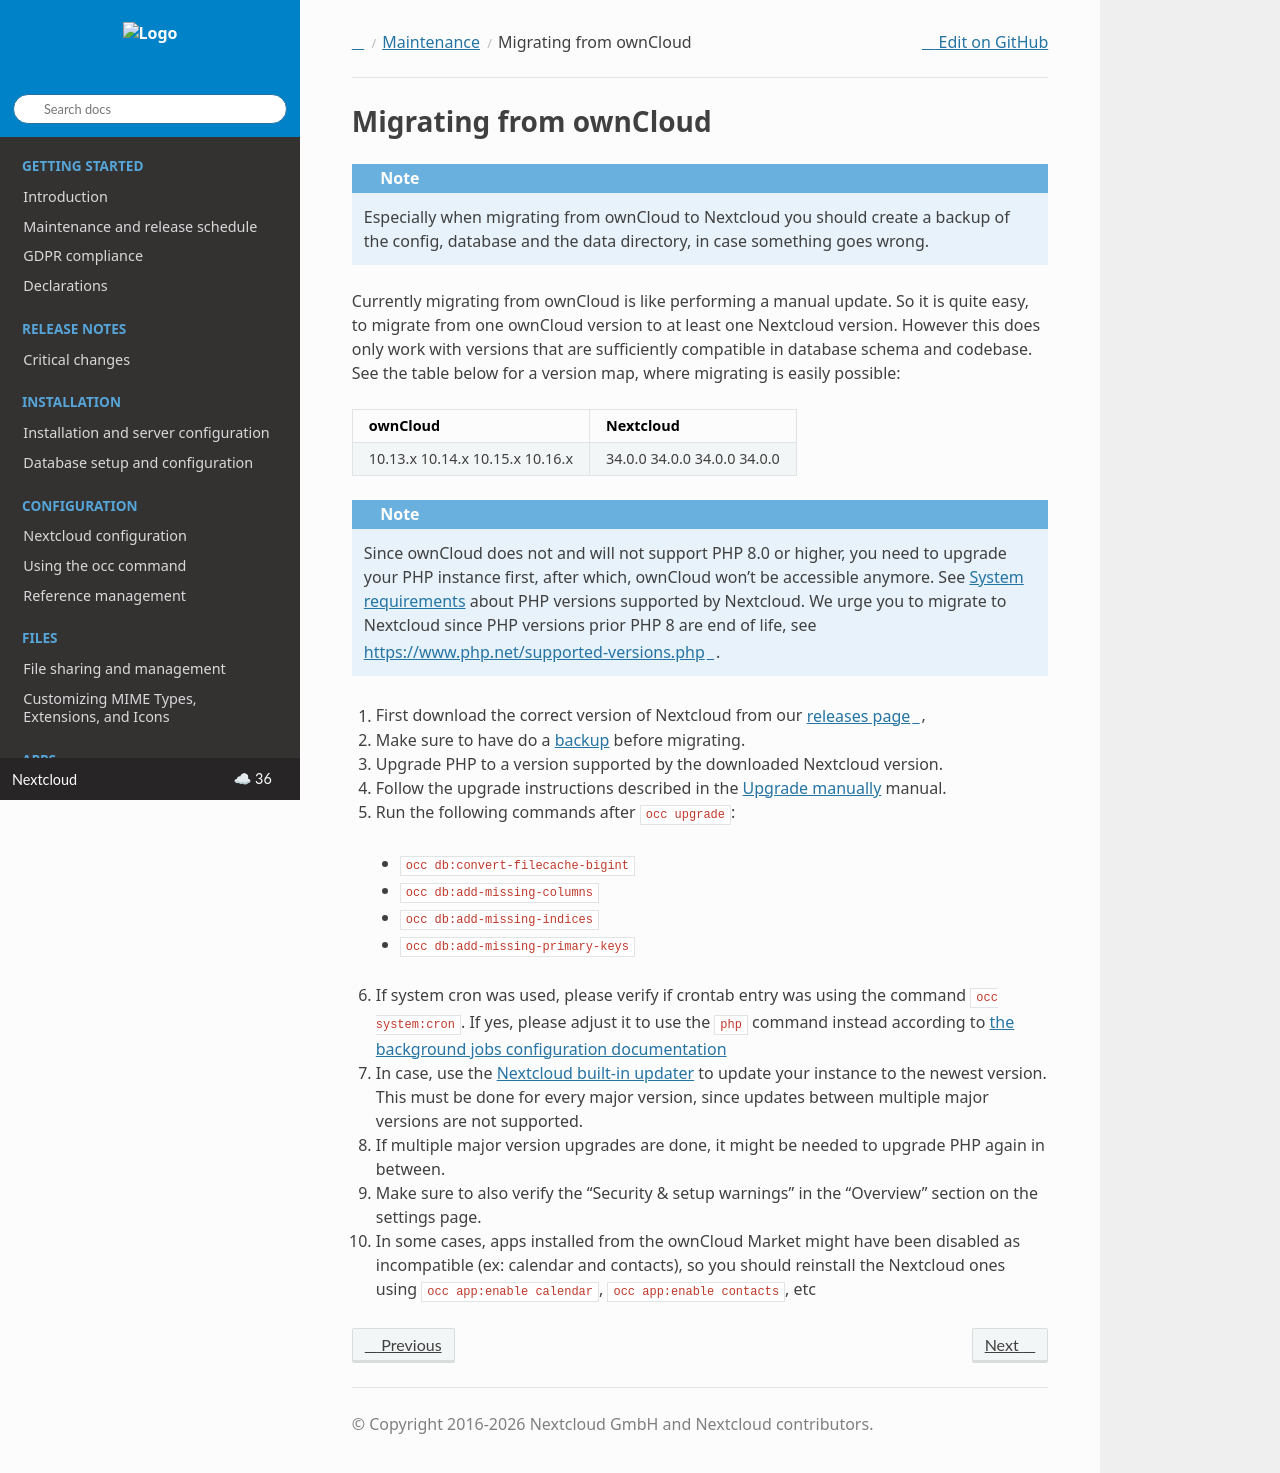

repository: nextcloud/documentation · page: server/latest/admin_manual/maintenance/migrating_owncloud.html · generator: sphinx

=======================
Migrating from ownCloud
=======================


.. note:: Especially when migrating from ownCloud to Nextcloud you should
          create a backup of the config, database and the data directory,
          in case something goes wrong.

Currently migrating from ownCloud is like performing a manual update.
So it is quite easy, to migrate from one ownCloud version to at least one Nextcloud version.
However this does only work with versions that are sufficiently compatible in database schema and codebase.
See the table below for a version map, where migrating is easily possible:

+-------------------+-------------------------------+
| ownCloud          | Nextcloud                     |
+===================+===============================+
| 10.13.x           | 34.0.0                        |
| 10.14.x           | 34.0.0                        |
| 10.15.x           | 34.0.0                        |
| 10.16.x           | 34.0.0                        |
+-------------------+-------------------------------+

.. note:: Since ownCloud does not and will not support PHP 8.0 or higher, you
          need to upgrade your PHP instance first, after which, ownCloud won't
          be accessible anymore. See :doc:`../installation/system_requirements`
          about PHP versions supported by Nextcloud. We urge you to migrate to
          Nextcloud since PHP versions prior PHP 8 are end of life, see
          `<https://www.php.net/supported-versions.php>`_.

1. First download the correct version of Nextcloud from our `releases page <https://nextcloud.com/changelog/>`_,

2. Make sure to have do a :doc:`backup<backup>` before migrating.

3. Upgrade PHP to a version supported by the downloaded Nextcloud version.

4. Follow the upgrade instructions described in the :doc:`manual_upgrade` manual.

5. Run the following commands after ``occ upgrade``:

  * ``occ db:convert-filecache-bigint``
  * ``occ db:add-missing-columns``
  * ``occ db:add-missing-indices``
  * ``occ db:add-missing-primary-keys``

6. If system cron was used, please verify if crontab entry was using the command ``occ system:cron``.
   If yes, please adjust it to use the ``php`` command instead according to :ref:`the background jobs configuration documentation<system-cron-configuration-label>`

7. In case, use the :doc:`Nextcloud built-in updater<update>` to update your instance to the newest version.
   This must be done for every major version, since updates between multiple major versions are not supported.

8. If multiple major version upgrades are done, it might be needed to upgrade PHP again in between.

9. Make sure to also verify the "Security & setup warnings" in the "Overview" section on the settings page.

10. In some cases, apps installed from the ownCloud Market might have been disabled as incompatible
    (ex: calendar and contacts), so you should reinstall the Nextcloud ones using
    ``occ app:enable calendar``, ``occ app:enable contacts``, etc
